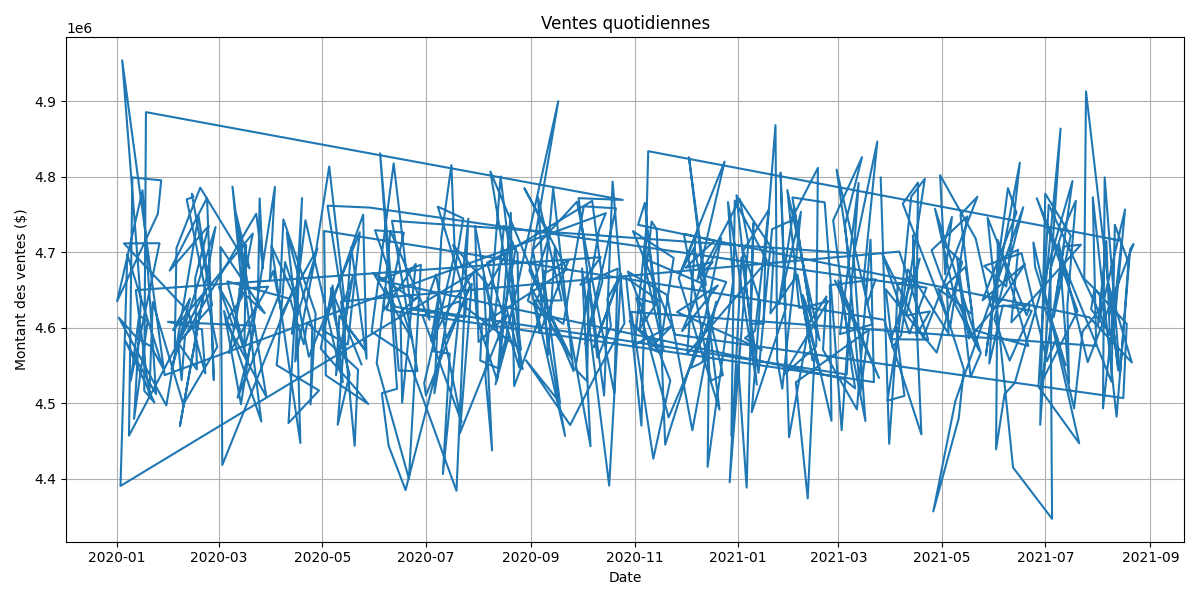

Values plotted in this chart, from the file beside it:
year, month, day, amount, quantity
2021, 3, 26, 4799069, 18798
2021, 3, 31, 4446536, 18028
2021, 4, 3, 4544055, 17856
2021, 4, 13, 4773729, 18952
2021, 4, 21, 4797368, 18777
2021, 4, 7, 4590196, 18350
2021, 4, 2, 4574134, 18195
2021, 3, 29, 4651043, 18498
2021, 4, 28, 4567378, 18259
2021, 5, 13, 4687092, 18578
2021, 5, 2, 4709785, 18625
2021, 5, 7, 4746918, 18899
2021, 5, 3, 4671043, 18667
2021, 4, 30, 4802241, 19043
2021, 5, 21, 4718150, 18678
2021, 5, 30, 4628134, 18148
2021, 6, 22, 4631008, 18667
2021, 6, 20, 4616668, 18146
2021, 5, 28, 4745801, 18845
2021, 6, 12, 4415203, 17609
2021, 7, 5, 4347314, 17645
2021, 7, 4, 4678201, 18409
2021, 7, 11, 4727473, 18724
2021, 7, 19, 4768205, 18973
2021, 7, 14, 4629712, 18188
2021, 7, 15, 4527471, 18069
2021, 7, 9, 4710537, 18306
2021, 7, 26, 4554730, 17896
2021, 8, 22, 4710986, 18698
2021, 8, 20, 4704115, 18544
2021, 8, 12, 4482482, 17780
2021, 7, 29, 4772937, 18853
2021, 7, 31, 4576183, 18273
2020, 10, 30, 4621218, 18395
2020, 11, 12, 4426921, 17370
2020, 11, 22, 4530313, 17788
2020, 10, 28, 4674619, 18819
2020, 11, 20, 4643764, 18209
2020, 12, 5, 4464487, 17696
2020, 12, 19, 4634616, 18324
2020, 12, 11, 4555114, 18150
2020, 12, 9, 4552175, 18213
2020, 12, 4, 4546998, 18302
2020, 12, 15, 4611749, 18348
2020, 12, 14, 4416202, 17635
2020, 12, 29, 4661418, 18677
2020, 12, 26, 4766597, 19028
2021, 1, 12, 4525006, 17927
2020, 12, 31, 4775598, 19117
2021, 1, 22, 4701396, 18512
2021, 1, 20, 4619206, 18351
2021, 2, 5, 4670400, 18599
2021, 2, 14, 4556664, 18231
2021, 2, 9, 4622533, 18386
2021, 2, 19, 4537482, 17931
2021, 2, 15, 4564930, 17938
2021, 2, 11, 4374360, 17652
2021, 2, 4, 4528108, 17752
2021, 3, 19, 4597375, 18146
2021, 3, 14, 4514142, 18505
... 540 more rows
